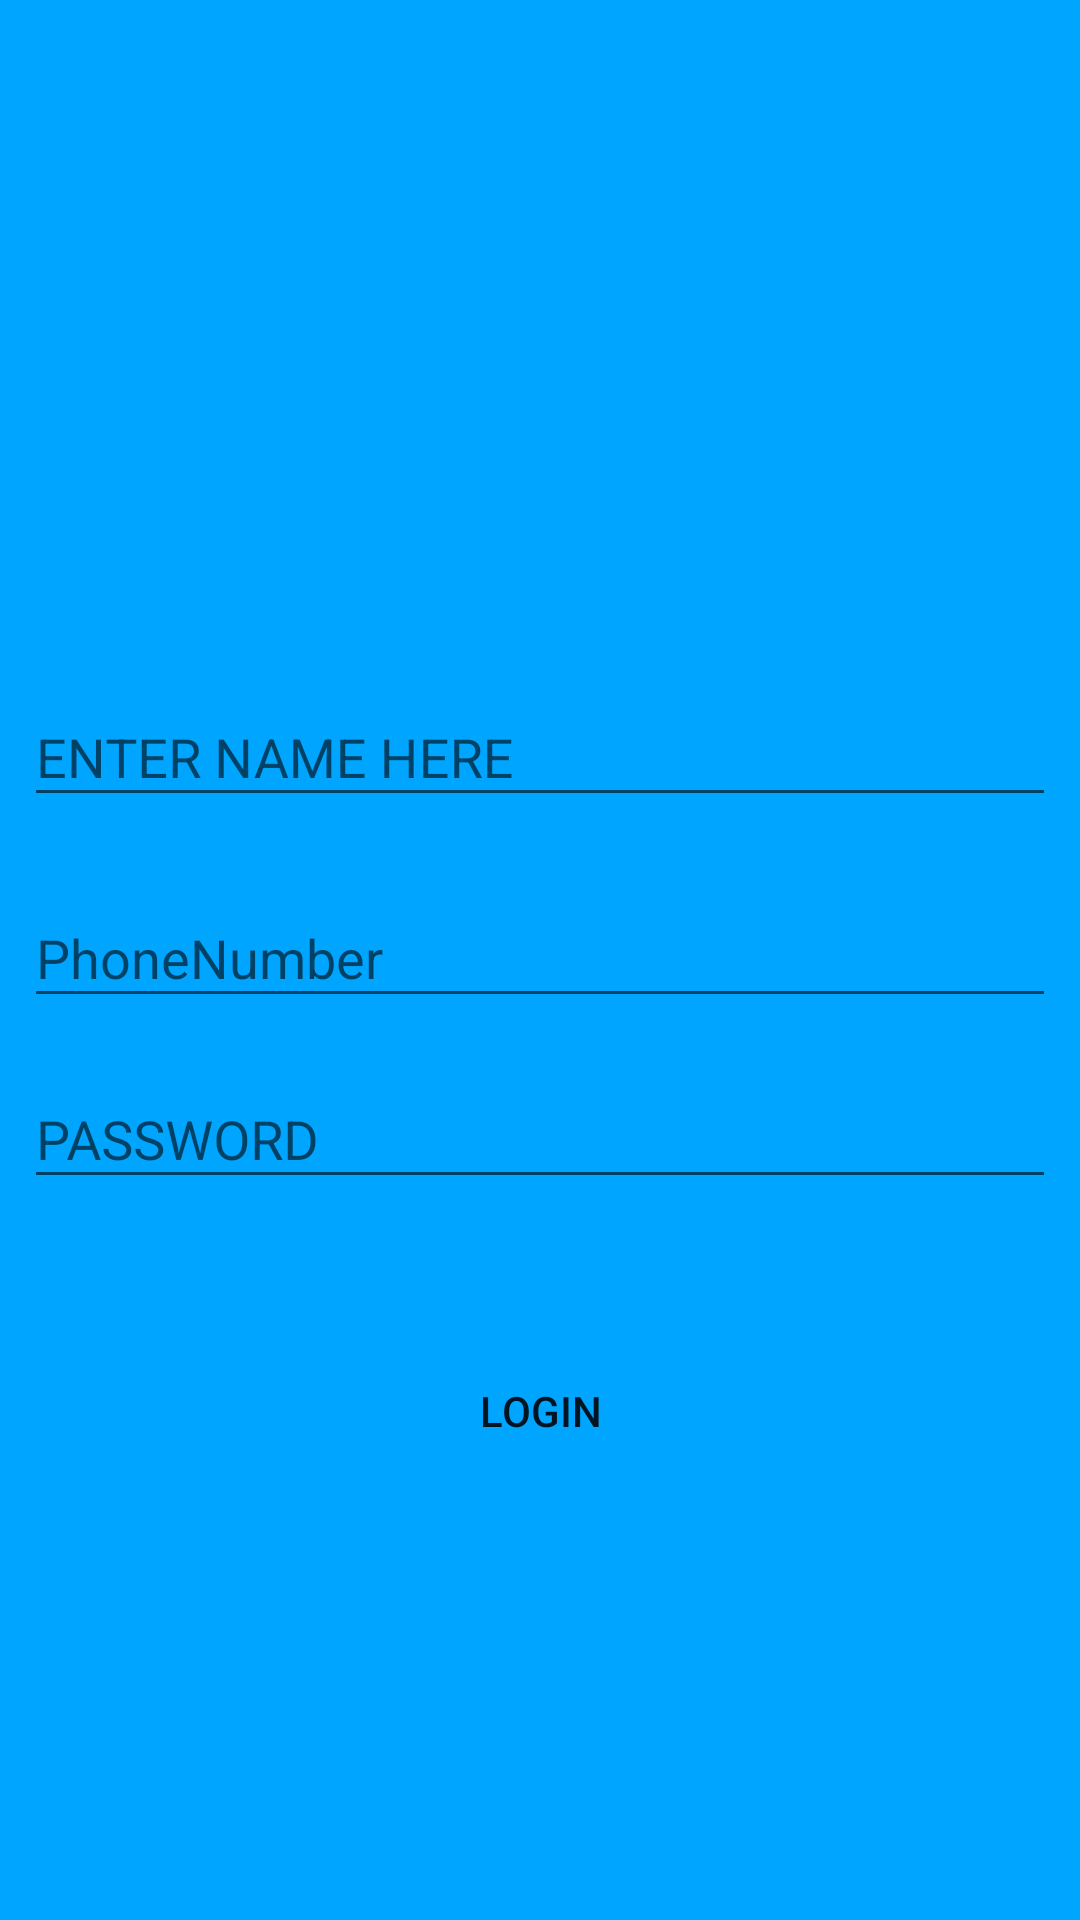

The Android layout XML behind this screen, and the referenced resources:
<!-- AndroidManifest.xml: application theme AppTheme -->
<!-- res/layout/fragment_register.xml -->
<?xml version="1.0" encoding="utf-8"?>
<FrameLayout xmlns:android="http://schemas.android.com/apk/res/android"
    xmlns:app="http://schemas.android.com/apk/res-auto"
    xmlns:tools="http://schemas.android.com/tools"
    android:layout_width="match_parent"
    android:layout_height="match_parent"
    android:background="#00a5ff"
    tools:context=".Fragments.RegisterFragment">

    <androidx.constraintlayout.widget.ConstraintLayout
        android:layout_width="match_parent"
        android:layout_height="match_parent">

        <com.google.android.material.textfield.TextInputLayout
            android:id="@+id/textInputLayout"
            android:layout_width="match_parent"
            android:layout_height="wrap_content"
            android:layout_marginLeft="8dp"
            android:layout_marginTop="220dp"
            android:layout_marginRight="8dp"
            android:background="@drawable/buttonback"
            app:boxCornerRadiusTopStart="8dp"
            android:textAlignment="center"
            android:layout_marginBottom="8dp"
            app:layout_constraintTop_toTopOf="parent"
            tools:layout_editor_absoluteX="0dp">

            <EditText
                android:id="@+id/registername"
                android:layout_width="match_parent"
                android:layout_height="match_parent"
                android:hint="ENTER NAME HERE"
                android:textAlignment="center"
                android:textColor="#0000ff"
                android:textColorHint="#5476d9" />
        </com.google.android.material.textfield.TextInputLayout>

        <com.google.android.material.textfield.TextInputLayout
            android:id="@+id/textInputLayout2"
            android:layout_width="match_parent"
            android:layout_height="wrap_content"
            android:layout_margin="8dp"
            android:background="@drawable/buttonback"
            android:textAlignment="center"
            app:layout_constraintBottom_toBottomOf="parent"
            app:layout_constraintTop_toBottomOf="@+id/textInputLayout"
            app:layout_constraintVertical_bias="0.022"
            tools:layout_editor_absoluteX="8dp">

            <EditText
                android:id="@+id/registerphone"
                android:layout_width="match_parent"
                android:layout_height="match_parent"
                android:hint="PhoneNumber"
                android:textColorHint="#000000" />
        </com.google.android.material.textfield.TextInputLayout>

        <com.google.android.material.textfield.TextInputLayout
            android:id="@+id/textInputLayout4"
            android:layout_width="match_parent"
            android:layout_height="wrap_content"
            android:layout_margin="8dp"
            android:layout_marginTop="20dp"
            android:background="@drawable/buttonback"
            android:textAlignment="center"
            app:layout_constraintTop_toBottomOf="@+id/textInputLayout2"
            tools:layout_editor_absoluteX="8dp">

            <EditText
                android:id="@+id/registerpassword"
                android:layout_width="match_parent"
                android:layout_height="match_parent"
                android:hint="PASSWORD" />
        </com.google.android.material.textfield.TextInputLayout>

        <Button
            android:id="@+id/registerbutton"
            android:layout_width="wrap_content"
            android:layout_height="wrap_content"
            android:text="LOGIN"
            android:elevation="8dp"
            android:background="@drawable/buttonback"
            app:layout_constraintBottom_toBottomOf="parent"
            app:layout_constraintEnd_toEndOf="parent"
            app:layout_constraintStart_toStartOf="parent"
            app:layout_constraintTop_toBottomOf="@+id/textInputLayout4"
            app:layout_constraintVertical_bias="0.242" />
    </androidx.constraintlayout.widget.ConstraintLayout>
</FrameLayout>
<!-- resources referenced by this layout -->
<resources>
  <style name="AppTheme" parent="Theme.AppCompat.Light.DarkActionBar">
          
          <item name="colorPrimary">@color/colorPrimary</item>
          <item name="colorPrimaryDark">@color/colorPrimaryDark</item>
          <item name="colorAccent">@color/colorAccent</item>
      </style>
  <color name="colorPrimary">#1F5BF3</color>
  <color name="colorPrimaryDark">#0947E8</color>
  <color name="colorAccent">#00A5FF</color>
</resources>
